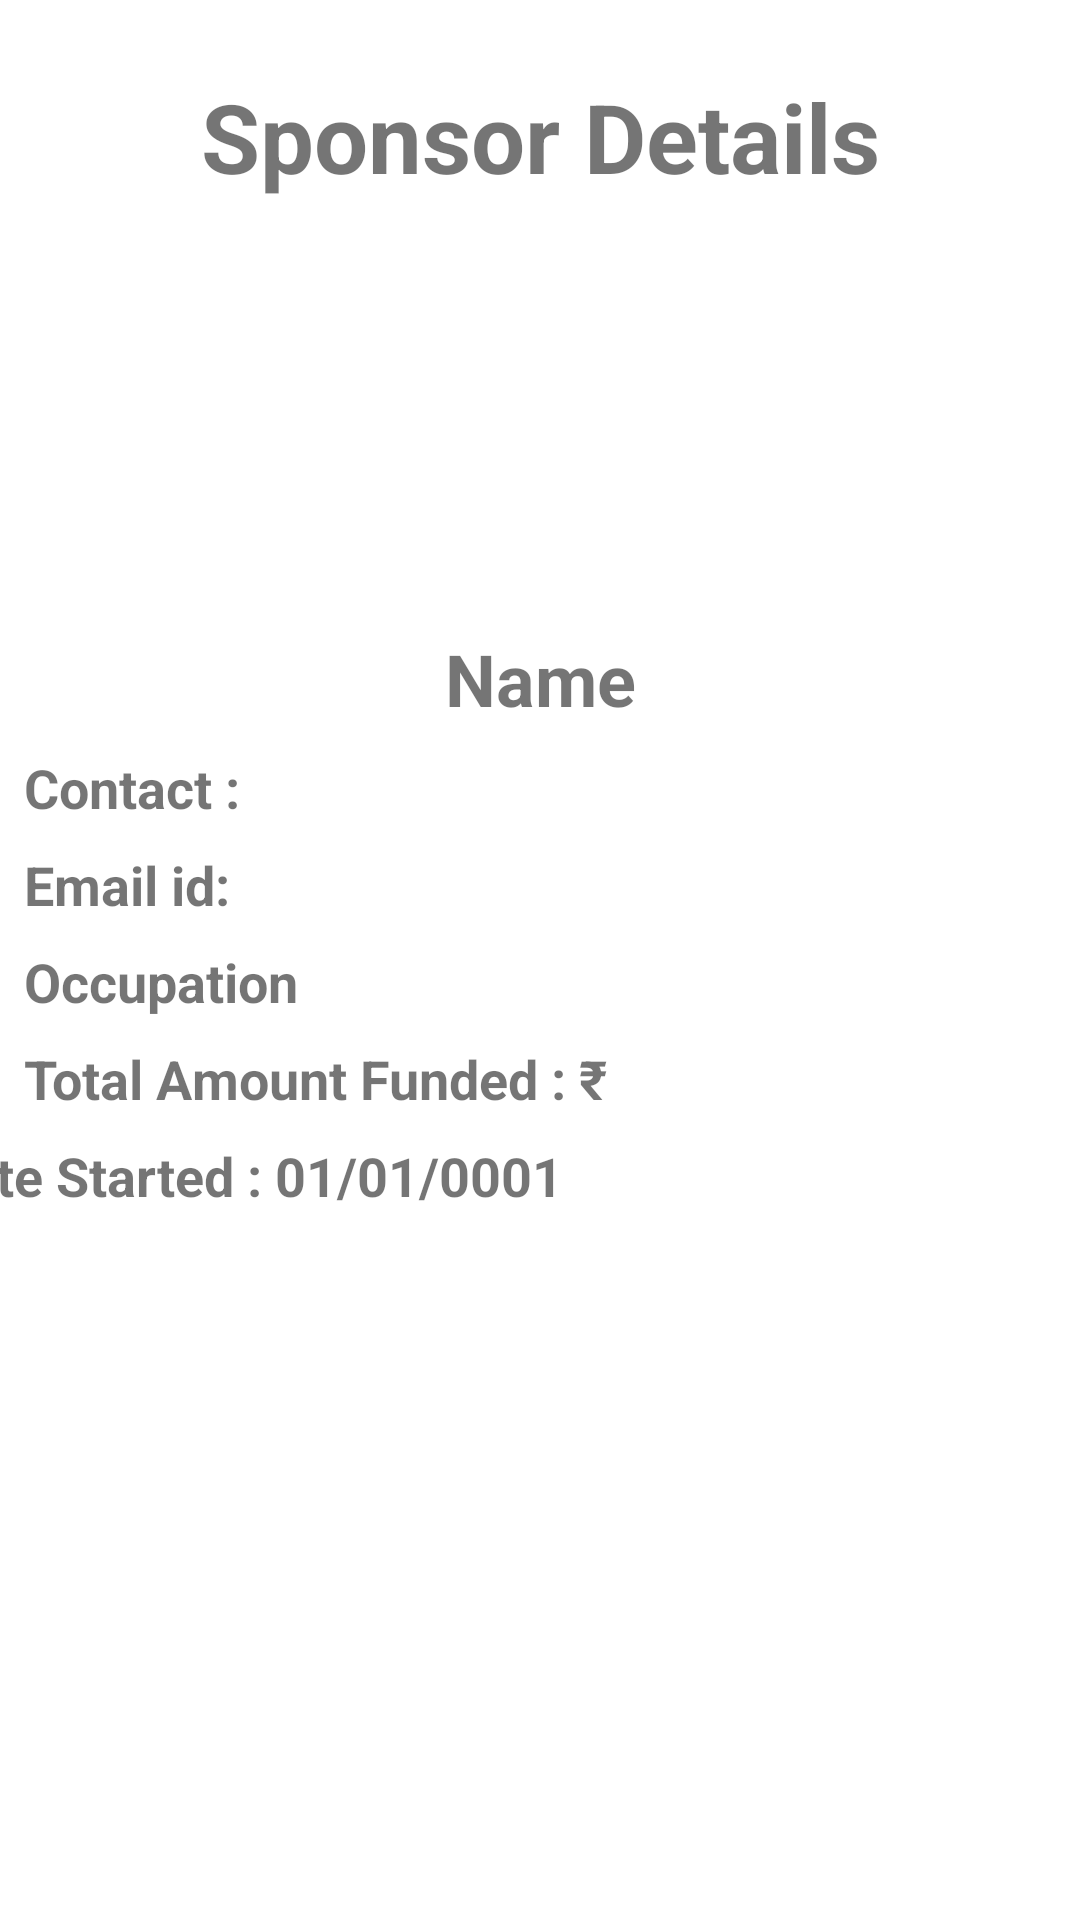

Here is an Android app screen rendered from its layout file. Give the layout XML and the strings, colors and styles it references.
<!-- AndroidManifest.xml: application theme Theme.CodeForGood -->
<!-- res/layout/fragment_sponsor_detail.xml -->
<?xml version="1.0" encoding="utf-8"?>
<androidx.constraintlayout.widget.ConstraintLayout xmlns:android="http://schemas.android.com/apk/res/android"
    xmlns:app="http://schemas.android.com/apk/res-auto"
    xmlns:tools="http://schemas.android.com/tools"
    android:layout_width="match_parent"
    android:layout_height="match_parent"
    tools:context=".ui.sponsors_screen.sponsor_detail_screen.SponsorDetailFragment">

    
    <com.google.android.material.textview.MaterialTextView
        android:id="@+id/materialTextView"
        android:layout_width="match_parent"
        android:layout_height="wrap_content"
        android:layout_margin="24dp"
        android:gravity="center"
        android:text="Sponsor Details"
        android:textStyle="bold"
        android:textSize="32sp"
        app:layout_constraintEnd_toEndOf="parent"
        app:layout_constraintStart_toStartOf="parent"
        app:layout_constraintTop_toTopOf="parent">

    </com.google.android.material.textview.MaterialTextView>

    <com.google.android.material.imageview.ShapeableImageView
        android:id="@+id/ImageView_sponsorimg"
        android:layout_width="128dp"
        android:layout_height="128dp"
        android:layout_marginTop="7dp"
        android:src="@drawable/ic_google"
        app:layout_constraintEnd_toEndOf="parent"
        app:layout_constraintStart_toStartOf="parent"
        app:layout_constraintTop_toBottomOf="@+id/materialTextView"></com.google.android.material.imageview.ShapeableImageView>

    <com.google.android.material.textview.MaterialTextView
        android:id="@+id/Tv_SponsorName"
        android:layout_width="match_parent"
        android:layout_height="wrap_content"
        android:layout_margin="8dp"
        android:text="Name"
        android:textSize="24sp"
        android:gravity="center"
        android:textStyle="bold"
        app:layout_constraintEnd_toEndOf="parent"
        app:layout_constraintStart_toStartOf="parent"
        app:layout_constraintTop_toBottomOf="@+id/ImageView_sponsorimg"></com.google.android.material.textview.MaterialTextView>

    <com.google.android.material.textview.MaterialTextView
        android:id="@+id/Tv_SpnosorContact"
        android:layout_width="match_parent"
        android:layout_height="wrap_content"
        android:layout_margin="8dp"
        android:text="Contact : "
        android:textSize="18sp"
        android:textStyle="bold"
        app:layout_constraintEnd_toEndOf="parent"
        app:layout_constraintStart_toStartOf="parent"
        app:layout_constraintTop_toBottomOf="@+id/Tv_SponsorName"></com.google.android.material.textview.MaterialTextView>

    <com.google.android.material.textview.MaterialTextView
        android:id="@+id/Tv_SponsorMaiId"
        android:layout_width="match_parent"
        android:layout_height="wrap_content"
        android:layout_margin="8dp"
        android:text="Email id: "
        android:textSize="18sp"
        android:textStyle="bold"
        app:layout_constraintEnd_toEndOf="parent"
        app:layout_constraintStart_toStartOf="parent"
        app:layout_constraintTop_toBottomOf="@+id/Tv_SpnosorContact">
    </com.google.android.material.textview.MaterialTextView>

    <com.google.android.material.textview.MaterialTextView
        android:id="@+id/Tv_Occupation"
        android:layout_width="match_parent"
        android:layout_height="wrap_content"
        android:layout_margin="8dp"
        android:text="Occupation "
        android:textSize="18sp"
        android:textStyle="bold"
        app:layout_constraintEnd_toEndOf="parent"
        app:layout_constraintStart_toStartOf="parent"
        app:layout_constraintTop_toBottomOf="@+id/Tv_SponsorMaiId">

    </com.google.android.material.textview.MaterialTextView>

    <com.google.android.material.textview.MaterialTextView
        android:id="@+id/Tv_AmountFunded"
        android:layout_width="match_parent"
        android:layout_height="wrap_content"
        android:layout_margin="8dp"
        android:text="Total Amount Funded : ₹  "
        android:textSize="18sp"
        android:textStyle="bold"
        app:layout_constraintEnd_toEndOf="parent"
        app:layout_constraintStart_toStartOf="parent"
        app:layout_constraintTop_toBottomOf="@+id/Tv_Occupation">

    </com.google.android.material.textview.MaterialTextView>

    <com.google.android.material.textview.MaterialTextView
        android:id="@+id/Tv_DateStarted"
        android:layout_width="406dp"
        android:layout_height="wrap_content"
        app:layout_constraintEnd_toEndOf="parent"
        app:layout_constraintStart_toStartOf="parent"
        android:layout_margin="8dp"
        android:text="Date Started : 01/01/0001"
        android:textSize="18sp"
        android:textStyle="bold"
        app:layout_constraintTop_toBottomOf="@+id/Tv_AmountFunded">

    </com.google.android.material.textview.MaterialTextView>

</androidx.constraintlayout.widget.ConstraintLayout>
<!-- resources referenced by this layout -->
<resources>
  <style name="Theme.CodeForGood" parent="Theme.MaterialComponents.DayNight.DarkActionBar">
          
          <item name="colorPrimary">@color/purple_500</item>
          <item name="colorPrimaryVariant">@color/purple_700</item>
          <item name="colorOnPrimary">@color/white</item>
          
          <item name="colorSecondary">@color/teal_200</item>
          <item name="colorSecondaryVariant">@color/teal_700</item>
          <item name="colorOnSecondary">@color/black</item>
          
          <item name="android:statusBarColor" tools:targetApi="l">?attr/colorPrimaryVariant</item>
          
      </style>
  <!-- not gathered from this repository: default colours our renderer supplied (Android Studio template values) -->
  <color name="purple_500">#FF6200EE</color>
  <color name="purple_700">#FF3700B3</color>
  <color name="teal_200">#FF03DAC5</color>
  <color name="teal_700">#FF018786</color>
  <color name="black">#FF000000</color>
  <color name="white">#FFFFFFFF</color>
</resources>
